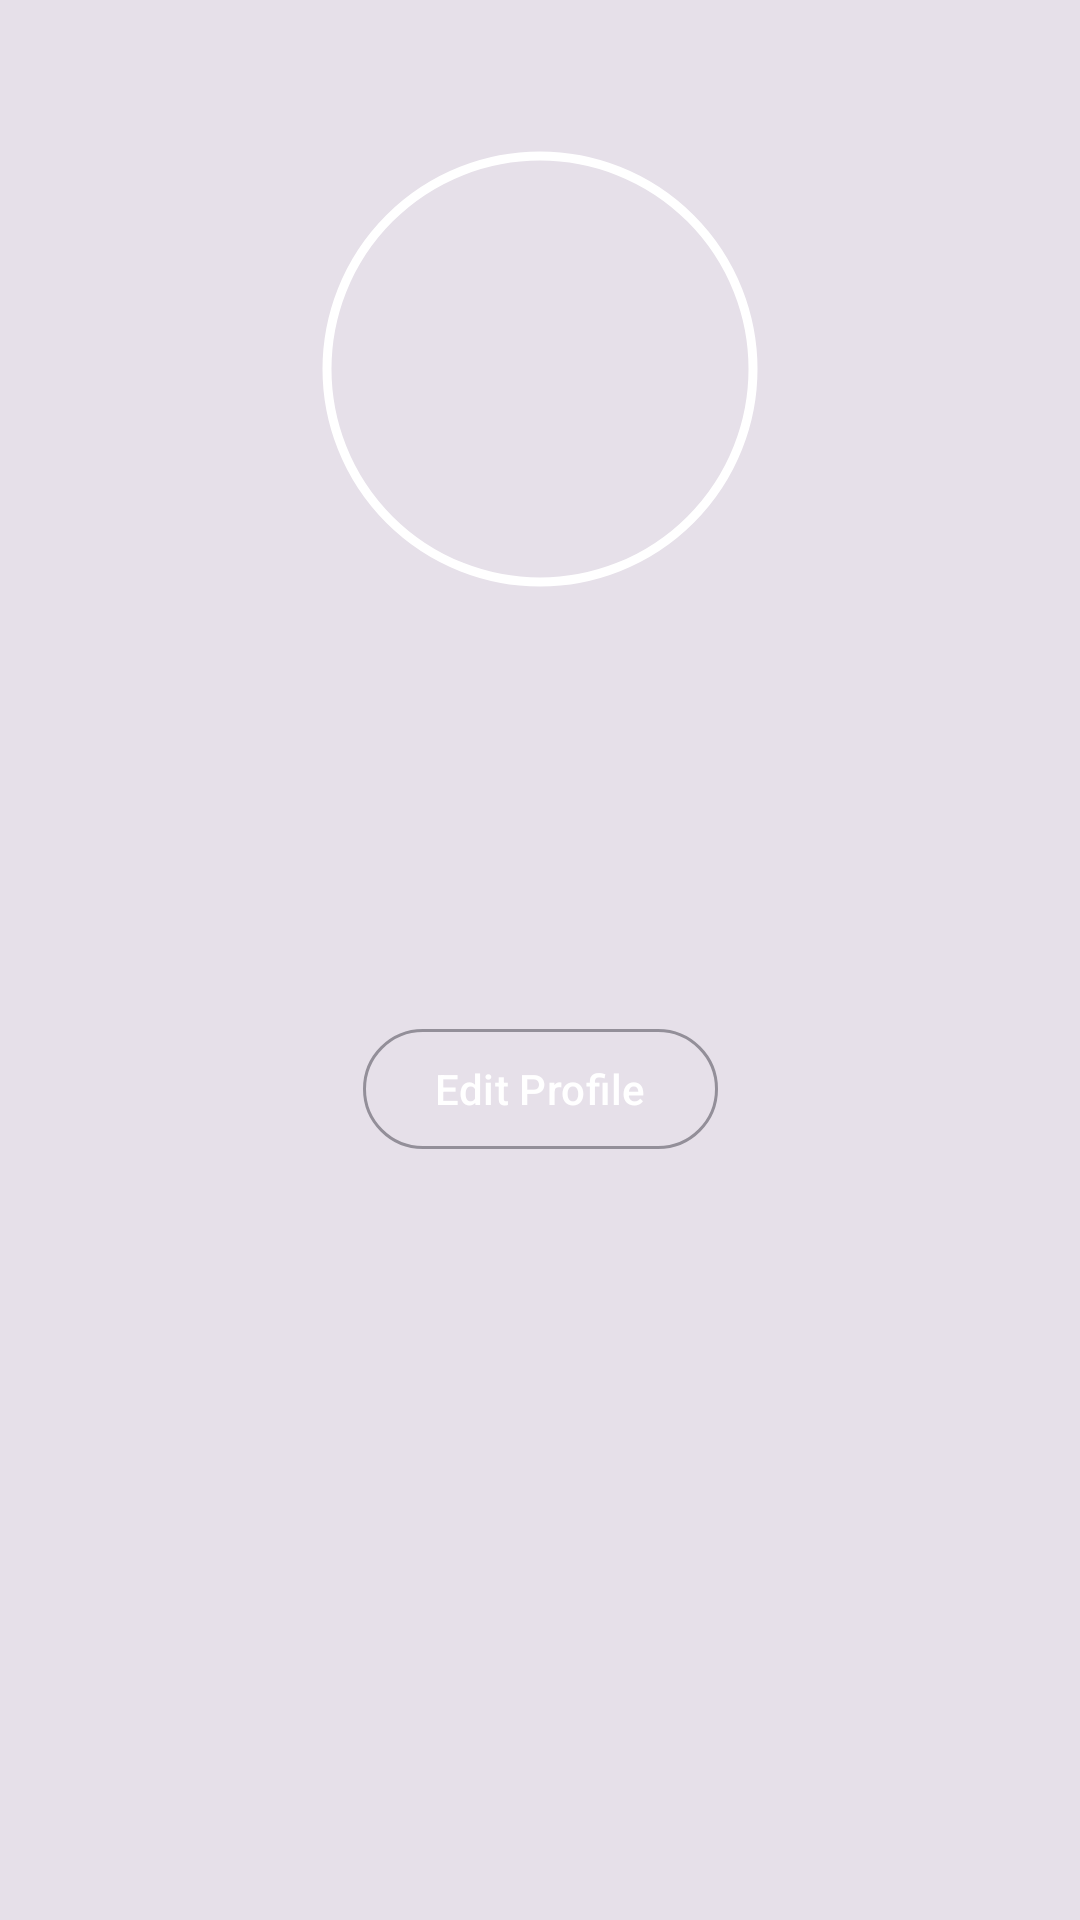

Layout XML and referenced resources for this Android screen:
<!-- AndroidManifest.xml: application theme Theme.Nexus -->
<!-- res/layout/fragment_profile.xml -->
<?xml version="1.0" encoding="utf-8"?>
<ScrollView xmlns:android="http://schemas.android.com/apk/res/android"
    xmlns:app="http://schemas.android.com/apk/res-auto"
    xmlns:tools="http://schemas.android.com/tools"
    android:layout_width="match_parent"
    android:layout_height="match_parent"
    android:background="?attr/colorOnBackground"
    tools:context=".ui.profile.ProfileFragment">

    <androidx.constraintlayout.widget.ConstraintLayout
        android:layout_width="match_parent"
        android:layout_height="wrap_content"
        android:padding="16dp">

        <com.google.android.material.imageview.ShapeableImageView
            android:id="@+id/ivProfileImage"
            android:layout_width="150dp"
            android:layout_height="150dp"
            android:layout_marginTop="32dp"
            android:padding="4dp"
            android:src="@drawable/ic_profile_placeholder"
            app:layout_constraintEnd_toEndOf="parent"
            app:layout_constraintStart_toStartOf="parent"
            app:layout_constraintTop_toTopOf="parent"
            app:shapeAppearanceOverlay="@style/ShapeAppearance.Material3.Circular"
            app:strokeColor="?attr/colorPrimary"
            app:strokeWidth="3dp" />

        <TextView
            android:id="@+id/tvProfileName"
            android:layout_width="wrap_content"
            android:layout_height="wrap_content"
            android:layout_marginTop="24dp"
            android:textAppearance="?attr/textAppearanceHeadlineSmall"
            android:textColor="?attr/colorOnSurface"
            android:textStyle="bold"
            app:layout_constraintEnd_toEndOf="parent"
            app:layout_constraintStart_toStartOf="parent"
            app:layout_constraintTop_toBottomOf="@id/ivProfileImage"
            tools:text="Demo User" />

        <TextView
            android:id="@+id/tvProfileEmail"
            android:layout_width="wrap_content"
            android:layout_height="wrap_content"
            android:layout_marginTop="8dp"
            android:textAppearance="?attr/textAppearanceBodyLarge"
            android:textColor="?attr/colorOnSurface"
            app:layout_constraintEnd_toEndOf="parent"
            app:layout_constraintStart_toStartOf="parent"
            app:layout_constraintTop_toBottomOf="@id/tvProfileName"
            tools:text="demo@nexus.com" />

        <TextView
            android:id="@+id/tvProfileLocation"
            android:layout_width="wrap_content"
            android:layout_height="wrap_content"
            android:layout_marginTop="4dp"
            android:drawablePadding="8dp"
            android:gravity="center"
            android:textAppearance="?attr/textAppearanceBodyMedium"
            android:textColor="?attr/colorOnSurface"
            app:drawableStartCompat="@drawable/ic_location"
            app:drawableTint="?attr/colorPrimary"
            app:layout_constraintEnd_toEndOf="parent"
            app:layout_constraintStart_toStartOf="parent"
            app:layout_constraintTop_toBottomOf="@id/tvProfileEmail"
            tools:text="Navi Mumbai" />
        <Button
            android:id="@+id/btnEditProfile"
            style="@style/Widget.Material3.Button.OutlinedButton"
            android:layout_width="wrap_content"
            android:layout_height="wrap_content"
            android:layout_marginTop="32dp"
            android:text="Edit Profile"
            app:layout_constraintEnd_toEndOf="parent"
            app:layout_constraintStart_toStartOf="parent"
            app:layout_constraintTop_toBottomOf="@id/tvProfileLocation" />

    </androidx.constraintlayout.widget.ConstraintLayout>
</ScrollView>
<!-- resources referenced by this layout -->
<resources>
  <style name="ShapeAppearance.Material3.Circular" parent="">
          <item name="cornerFamily">rounded</item>
          <item name="cornerSize">50%</item>
      </style>
  <style name="Theme.Nexus" parent="Theme.Material3.Dark">
          <item name="colorPrimary">@color/primary_text</item>
          <item name="colorOnPrimary">@color/background_black</item>
          <item name="colorSecondary">@color/secondary_text</item>
          <item name="android:colorBackground">@color/background_black</item>
          <item name="colorSurface">@color/surface_dark</item>
          <item name="colorSurfaceVariant">@color/surface_variant</item>
          <item name="colorOnSurface">@color/primary_text</item>
          <item name="android:statusBarColor">@color/background_black</item>
          <item name="android:navigationBarColor">@color/background_black</item>
      </style>
  <color name="primary_text">#ffffff</color>
  <color name="background_black">#0a0a0a</color>
  <color name="secondary_text">#888888</color>
  <color name="surface_dark">#121212</color>
  <color name="surface_variant">#1e1e1e</color>
</resources>
